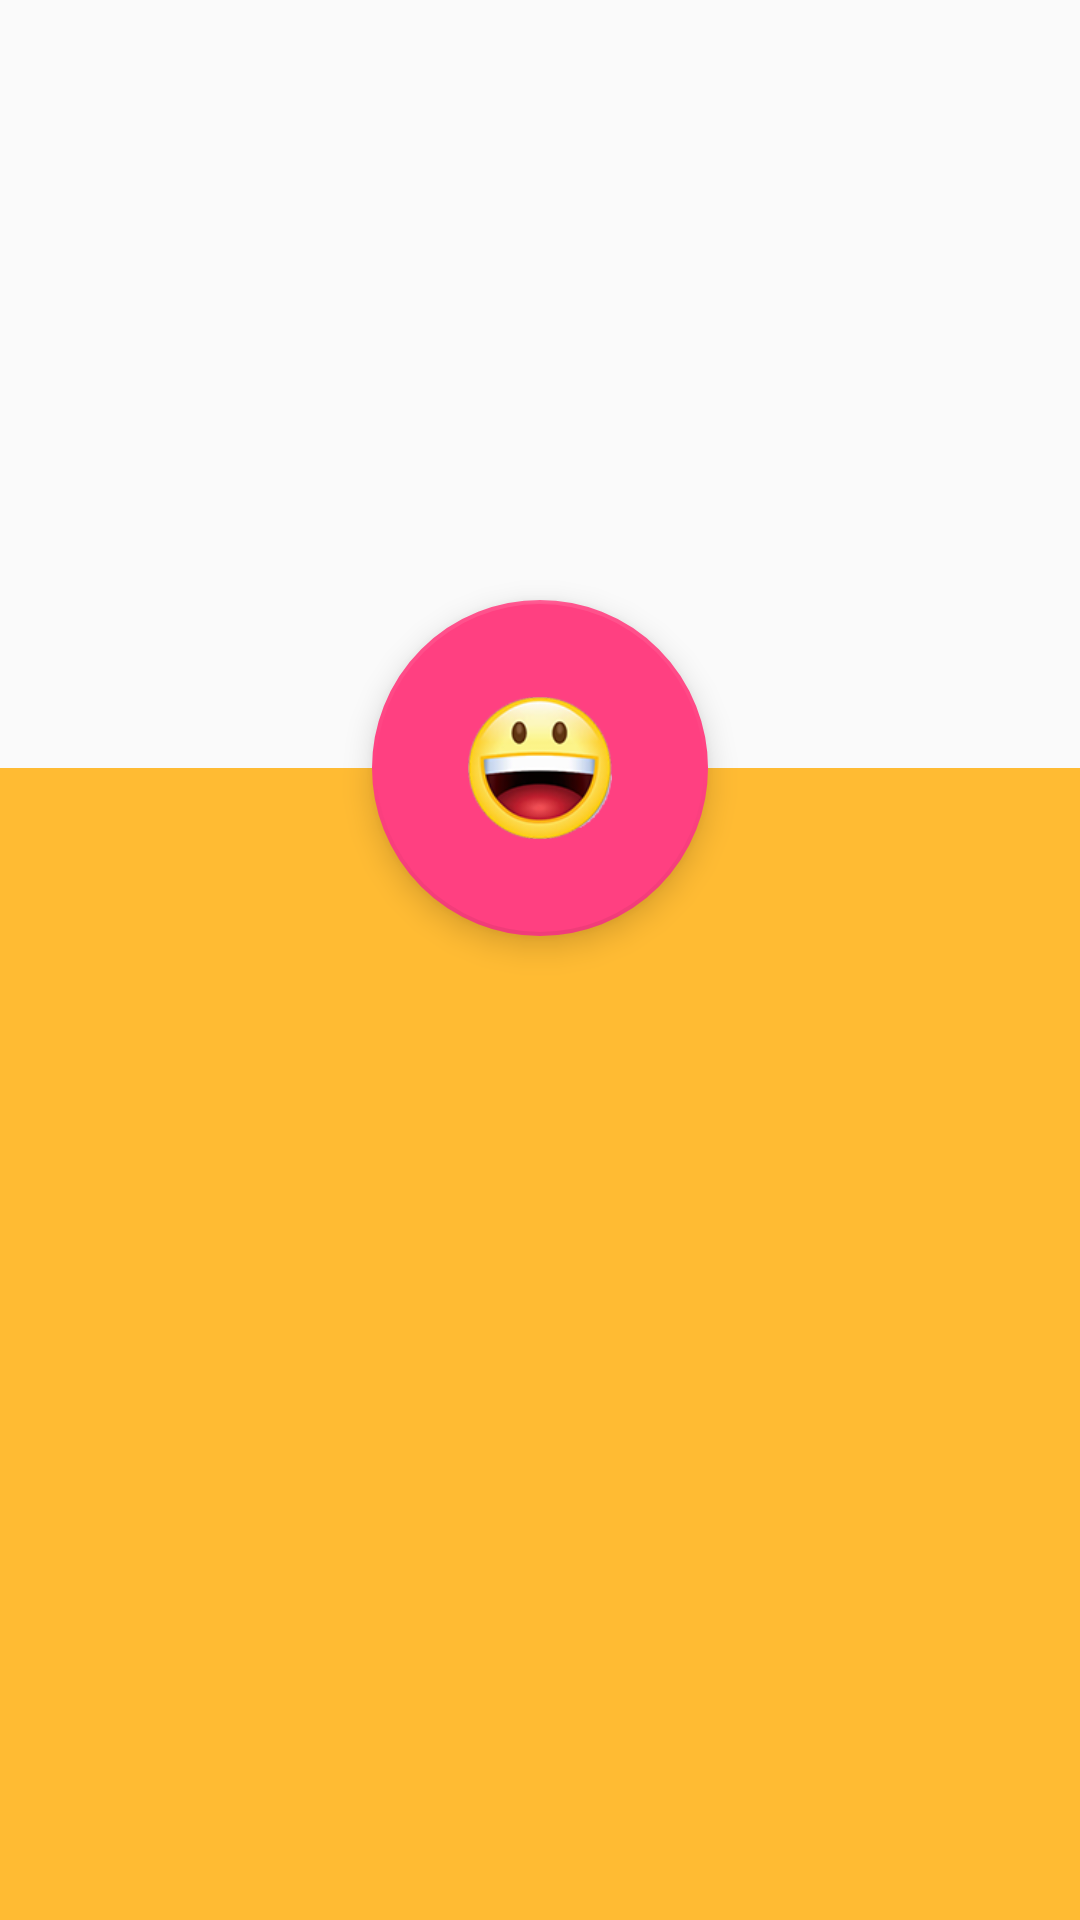

Reconstruct the res/layout file that produces this screen, plus the resources it refers to.
<!-- AndroidManifest.xml: application theme AppTheme -->
<!-- res/layout/activity_main2.xml -->
<android.support.design.widget.CoordinatorLayout
    xmlns:android="http://schemas.android.com/apk/res/android"
    xmlns:app="http://schemas.android.com/apk/res-auto"
    android:layout_width="match_parent"
    android:layout_height="match_parent">

    <LinearLayout
        android:layout_width="match_parent"
        android:layout_height="match_parent"
        android:orientation="vertical">

        <RelativeLayout
            android:id="@+id/viewA"
            android:tileMode="repeat"
            android:layout_width="match_parent"
            android:layout_height="match_parent"
            android:layout_weight="0.6"
            android:background="@drawable/test"
            android:orientation="horizontal"/>

        <RelativeLayout
            android:id="@+id/viewB"
            android:layout_width="match_parent"
            android:layout_height="match_parent"
            android:layout_weight="0.4"
            android:background="@android:color/holo_orange_light"
            android:orientation="horizontal"/>

    </LinearLayout>

    <android.support.design.widget.FloatingActionButton
        android:id="@+id/proPic"
        android:onClick="proPicButtonFunction"
        android:layout_width="wrap_content"
        android:layout_height="wrap_content"
        android:layout_margin="16dp"
        android:clickable="true"
        android:src="@drawable/happy"
        android:scaleX="2"
        android:scaleY="2"
        app:layout_anchor="@id/viewA"
        app:layout_anchorGravity="bottom|center|center_horizontal"/>

</android.support.design.widget.CoordinatorLayout>
<!-- resources referenced by this layout -->
<resources>
  <!-- drawable happy: png bitmap (drawable, 17058 bytes) -->
  <style name="AppTheme" parent="Theme.AppCompat.Light">
          
          <item name="colorPrimary">@color/colorPrimary</item>
          <item name="colorPrimaryDark">@color/colorPrimaryDark</item>
          <item name="colorAccent">@color/colorAccent</item>
      </style>&gt;
  <color name="colorPrimary">#00D729</color>
  <color name="colorPrimaryDark">#00D729</color>
  <color name="colorAccent">#FF4081</color>
</resources>
